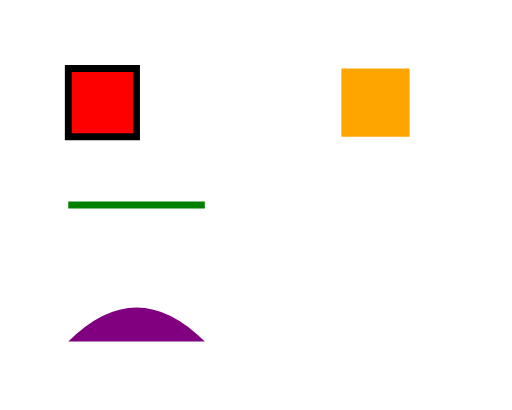
t = 0.00 s
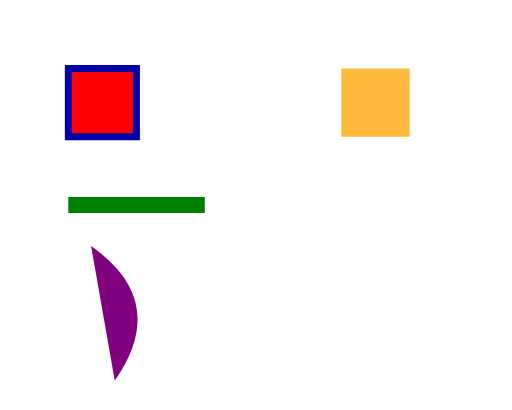
t = 0.67 s
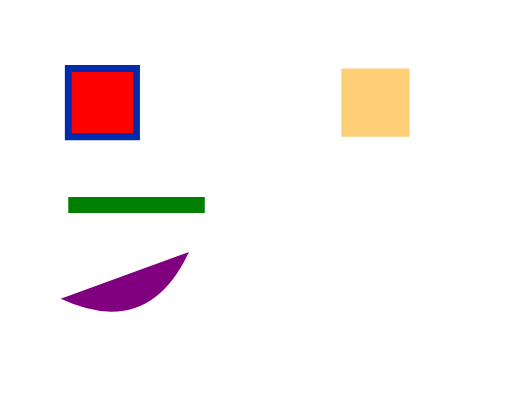
t = 1.33 s
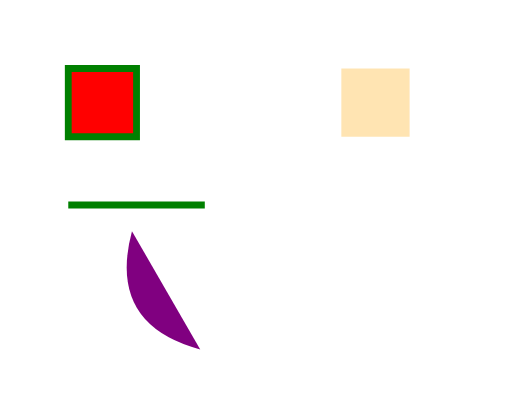
t = 2.00 s
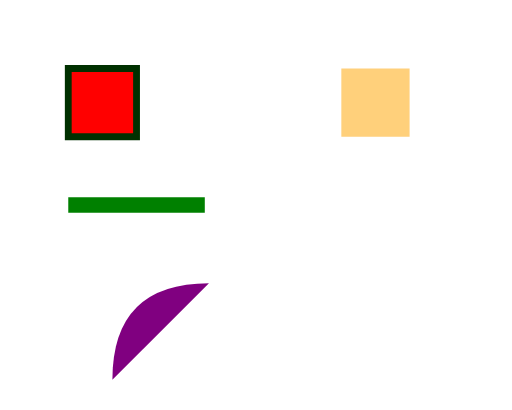
t = 2.63 s
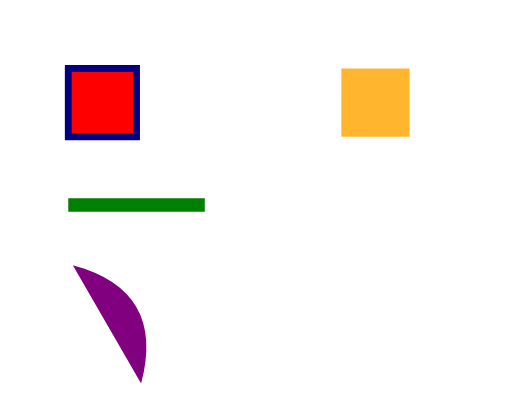
t = 3.50 s

The animated SVG that drew these frames (rendered in a browser with its animation timeline set to each time). Animation: 5 SMIL elements (animate=4,animateTransform=1); one cycle of 4.00 s, repeats indefinitely.

<svg width="150" height="120" viewBox="0 0 150 120">
  <!-- Path elements with various animations (Note: parser doesn't support 'd' attribute animation) -->
  
  <!-- Path with stroke animation -->
  <path d="M20,20 L40,20 L40,40 L20,40 Z" fill="red" stroke="black" stroke-width="2">
    <animate attributeName="stroke" 
             values="black;blue;green;black" 
             dur="3s" 
             repeatCount="indefinite"/>
  </path>
  
  <!-- Path with fill animation -->
  <path d="M60,20 C60,20 80,20 80,20" fill="blue" stroke="none">
    <animate attributeName="fill" 
             values="blue;red;yellow;blue" 
             dur="2s" 
             repeatCount="indefinite"/>
  </path>
  
  <!-- Path with stroke-width animation -->
  <path d="M20,60 L40,60 L60,60" fill="none" stroke="green" stroke-width="2">
    <animate attributeName="stroke-width" 
             values="2;6;2" 
             dur="2s" 
             repeatCount="indefinite"/>
  </path>
  
  <!-- Path with opacity animation -->
  <path d="M100,20 L120,20 L120,40 L100,40 Z" fill="orange" stroke="none" opacity="1">
    <animate attributeName="opacity" 
             values="1;0.3;1" 
             dur="4s" 
             repeatCount="indefinite"/>
  </path>
  
  <!-- Path with transform animation -->
  <path d="M20,100 Q40,80 60,100" fill="purple" stroke="none">
    <animateTransform attributeName="transform" 
                     type="rotate" 
                     values="0 40 90;180 40 90;360 40 90" 
                     dur="3s" 
                     repeatCount="indefinite"/>
  </path>
</svg>